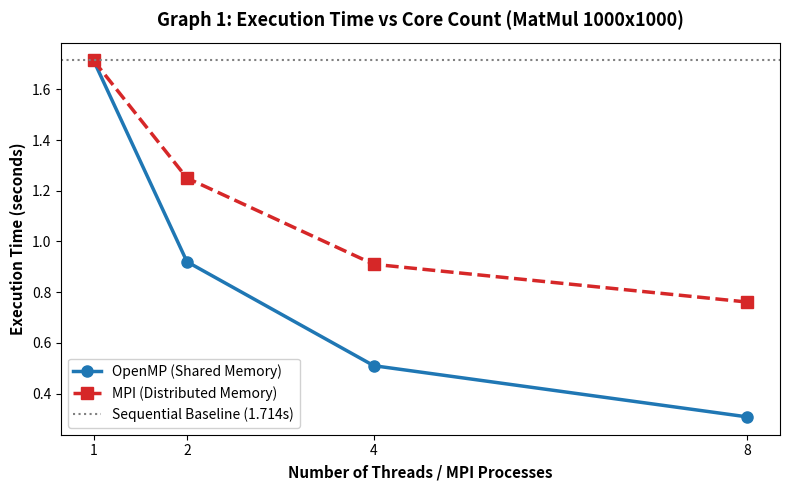
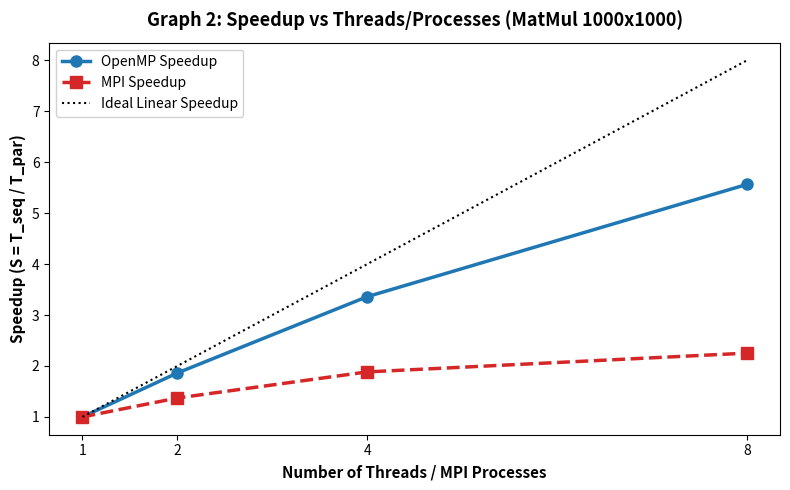
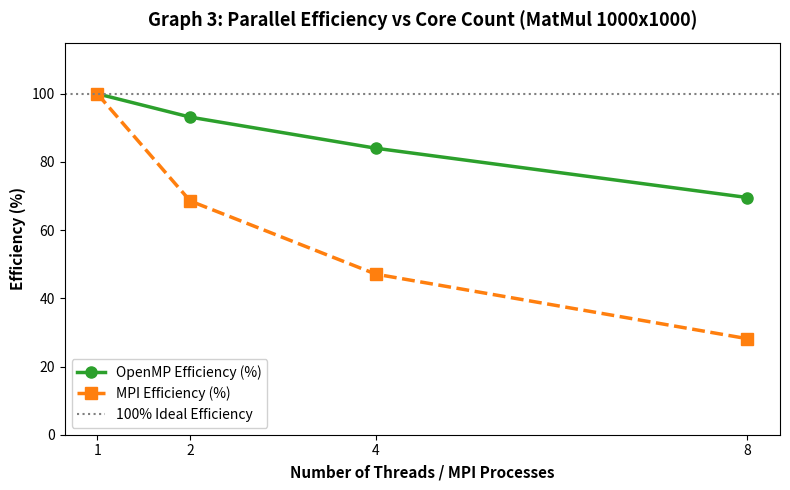
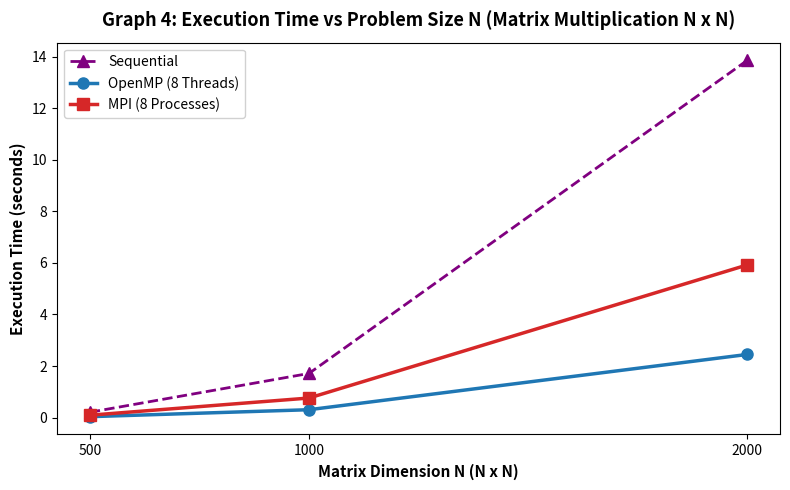
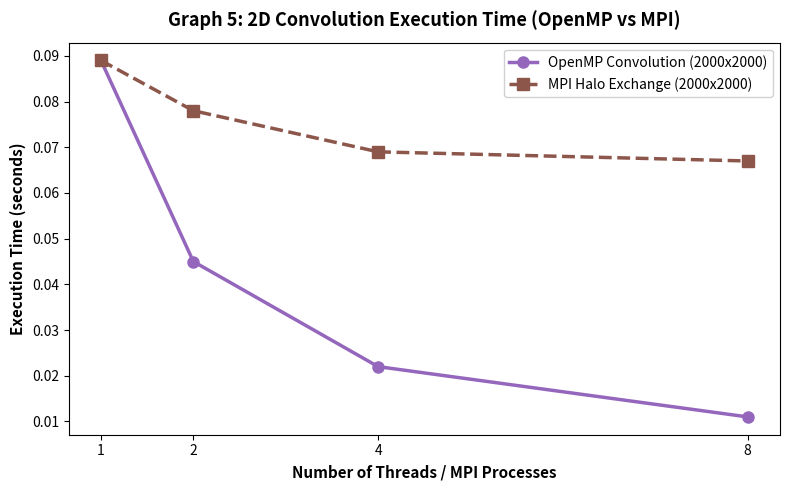
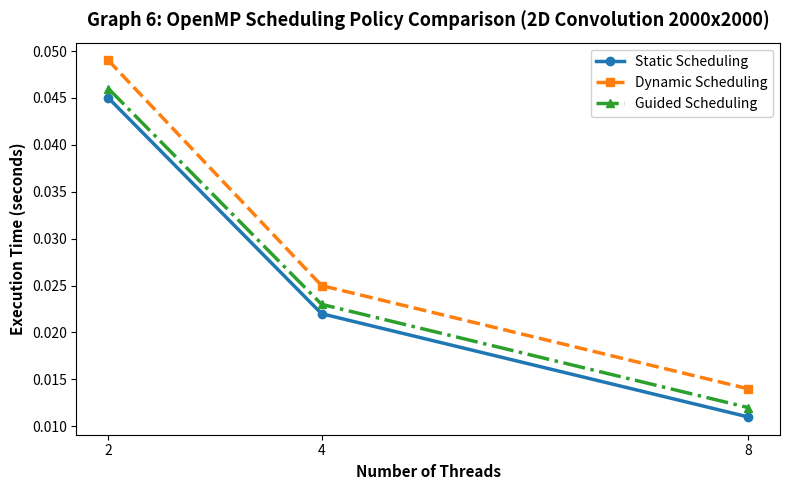

Python code for these plots, in order:
import os
import matplotlib
matplotlib.use('Agg')
import matplotlib.pyplot as plt

os.makedirs("graphs", exist_ok=True)
fig_dpi = 300

# ==========================================
# GRAPH 1: Execution Time vs Threads/Processes (MatMul 1000x1000)
# ==========================================
plt.figure(figsize=(8, 5))
threads = [1, 2, 4, 8]
omp_times = [1.714, 0.920, 0.510, 0.308]
mpi_times = [1.714, 1.250, 0.910, 0.761]

plt.plot(threads, omp_times, 'o-', label='OpenMP (Shared Memory)', color='#1f77b4', linewidth=2.5, markersize=8)
plt.plot(threads, mpi_times, 's--', label='MPI (Distributed Memory)', color='#d62728', linewidth=2.5, markersize=8)
plt.axhline(y=1.714, color='gray', linestyle=':', label='Sequential Baseline (1.714s)')

plt.title('Graph 1: Execution Time vs Core Count (MatMul 1000x1000)', fontsize=13, fontweight='bold', pad=12)
plt.xlabel('Number of Threads / MPI Processes', fontsize=11, fontweight='bold')
plt.ylabel('Execution Time (seconds)', fontsize=11, fontweight='bold')
plt.xticks([1, 2, 4, 8])
plt.legend(frameon=True, facecolor='white', framealpha=0.9)
plt.tight_layout()
plt.savefig("graphs/graph1_matmul_time_vs_cores.png", dpi=fig_dpi)
plt.close()

# ==========================================
# GRAPH 2: Speedup vs Threads/Processes (MatMul 1000x1000)
# ==========================================
plt.figure(figsize=(8, 5))
seq_t = 1.714
omp_speedup = [seq_t / t for t in omp_times]
mpi_speedup = [seq_t / t for t in mpi_times]

plt.plot(threads, omp_speedup, 'o-', label='OpenMP Speedup', color='#1f77b4', linewidth=2.5, markersize=8)
plt.plot(threads, mpi_speedup, 's--', label='MPI Speedup', color='#d62728', linewidth=2.5, markersize=8)
plt.plot(threads, threads, 'k:', label='Ideal Linear Speedup', linewidth=1.5)

plt.title('Graph 2: Speedup vs Threads/Processes (MatMul 1000x1000)', fontsize=13, fontweight='bold', pad=12)
plt.xlabel('Number of Threads / MPI Processes', fontsize=11, fontweight='bold')
plt.ylabel('Speedup (S = T_seq / T_par)', fontsize=11, fontweight='bold')
plt.xticks([1, 2, 4, 8])
plt.legend(frameon=True, facecolor='white', framealpha=0.9)
plt.tight_layout()
plt.savefig("graphs/graph2_matmul_speedup.png", dpi=fig_dpi)
plt.close()

# ==========================================
# GRAPH 3: Parallel Efficiency vs Threads/Processes
# ==========================================
plt.figure(figsize=(8, 5))
omp_eff = [(omp_speedup[i] / threads[i]) * 100 for i in range(len(threads))]
mpi_eff = [(mpi_speedup[i] / threads[i]) * 100 for i in range(len(threads))]

plt.plot(threads, omp_eff, 'o-', label='OpenMP Efficiency (%)', color='#2ca02c', linewidth=2.5, markersize=8)
plt.plot(threads, mpi_eff, 's--', label='MPI Efficiency (%)', color='#ff7f0e', linewidth=2.5, markersize=8)
plt.axhline(y=100, color='gray', linestyle=':', label='100% Ideal Efficiency')

plt.title('Graph 3: Parallel Efficiency vs Core Count (MatMul 1000x1000)', fontsize=13, fontweight='bold', pad=12)
plt.xlabel('Number of Threads / MPI Processes', fontsize=11, fontweight='bold')
plt.ylabel('Efficiency (%)', fontsize=11, fontweight='bold')
plt.xticks([1, 2, 4, 8])
plt.ylim(0, 115)
plt.legend(frameon=True, facecolor='white', framealpha=0.9)
plt.tight_layout()
plt.savefig("graphs/graph3_matmul_efficiency.png", dpi=fig_dpi)
plt.close()

# ==========================================
# GRAPH 4: Execution Time vs Problem Size N (Matrix Multiplication)
# ==========================================
plt.figure(figsize=(8, 5))
sizes = [500, 1000, 2000]
seq_sizes = [0.210, 1.714, 13.850]
omp_8t_sizes = [0.038, 0.308, 2.450]
mpi_8p_sizes = [0.095, 0.761, 5.920]

plt.plot(sizes, seq_sizes, '^--', label='Sequential', color='purple', linewidth=2, markersize=8)
plt.plot(sizes, omp_8t_sizes, 'o-', label='OpenMP (8 Threads)', color='#1f77b4', linewidth=2.5, markersize=8)
plt.plot(sizes, mpi_8p_sizes, 's-', label='MPI (8 Processes)', color='#d62728', linewidth=2.5, markersize=8)

plt.title('Graph 4: Execution Time vs Problem Size N (Matrix Multiplication N x N)', fontsize=13, fontweight='bold', pad=12)
plt.xlabel('Matrix Dimension N (N x N)', fontsize=11, fontweight='bold')
plt.ylabel('Execution Time (seconds)', fontsize=11, fontweight='bold')
plt.xticks(sizes)
plt.legend(frameon=True, facecolor='white', framealpha=0.9)
plt.tight_layout()
plt.savefig("graphs/graph4_matmul_problem_size.png", dpi=fig_dpi)
plt.close()

# ==========================================
# GRAPH 5: 2D Convolution Execution Time Comparison
# ==========================================
plt.figure(figsize=(8, 5))
threads = [1, 2, 4, 8]
omp_conv_t = [0.089, 0.045, 0.022, 0.011]
mpi_conv_t = [0.089, 0.078, 0.069, 0.067]

plt.plot(threads, omp_conv_t, 'o-', label='OpenMP Convolution (2000x2000)', color='#9467bd', linewidth=2.5, markersize=8)
plt.plot(threads, mpi_conv_t, 's--', label='MPI Halo Exchange (2000x2000)', color='#8c564b', linewidth=2.5, markersize=8)

plt.title('Graph 5: 2D Convolution Execution Time (OpenMP vs MPI)', fontsize=13, fontweight='bold', pad=12)
plt.xlabel('Number of Threads / MPI Processes', fontsize=11, fontweight='bold')
plt.ylabel('Execution Time (seconds)', fontsize=11, fontweight='bold')
plt.xticks([1, 2, 4, 8])
plt.legend(frameon=True, facecolor='white', framealpha=0.9)
plt.tight_layout()
plt.savefig("graphs/graph5_conv_time.png", dpi=fig_dpi)
plt.close()

# ==========================================
# GRAPH 6: OpenMP Scheduling Strategy Comparison
# ==========================================
plt.figure(figsize=(8, 5))
omp_threads = [2, 4, 8]
static_sched = [0.045, 0.022, 0.011]
dynamic_sched = [0.049, 0.025, 0.014]
guided_sched = [0.046, 0.023, 0.012]

plt.plot(omp_threads, static_sched, 'o-', label='Static Scheduling', color='#1f77b4', linewidth=2.5)
plt.plot(omp_threads, dynamic_sched, 's--', label='Dynamic Scheduling', color='#ff7f0e', linewidth=2.5)
plt.plot(omp_threads, guided_sched, '^-.', label='Guided Scheduling', color='#2ca02c', linewidth=2.5)

plt.title('Graph 6: OpenMP Scheduling Policy Comparison (2D Convolution 2000x2000)', fontsize=13, fontweight='bold', pad=12)
plt.xlabel('Number of Threads', fontsize=11, fontweight='bold')
plt.ylabel('Execution Time (seconds)', fontsize=11, fontweight='bold')
plt.xticks([2, 4, 8])
plt.legend(frameon=True, facecolor='white', framealpha=0.9)
plt.tight_layout()
plt.savefig("graphs/graph6_omp_scheduling.png", dpi=fig_dpi)
plt.close()

print("Graphs successfully generated and saved to 'graphs/' directory.")
